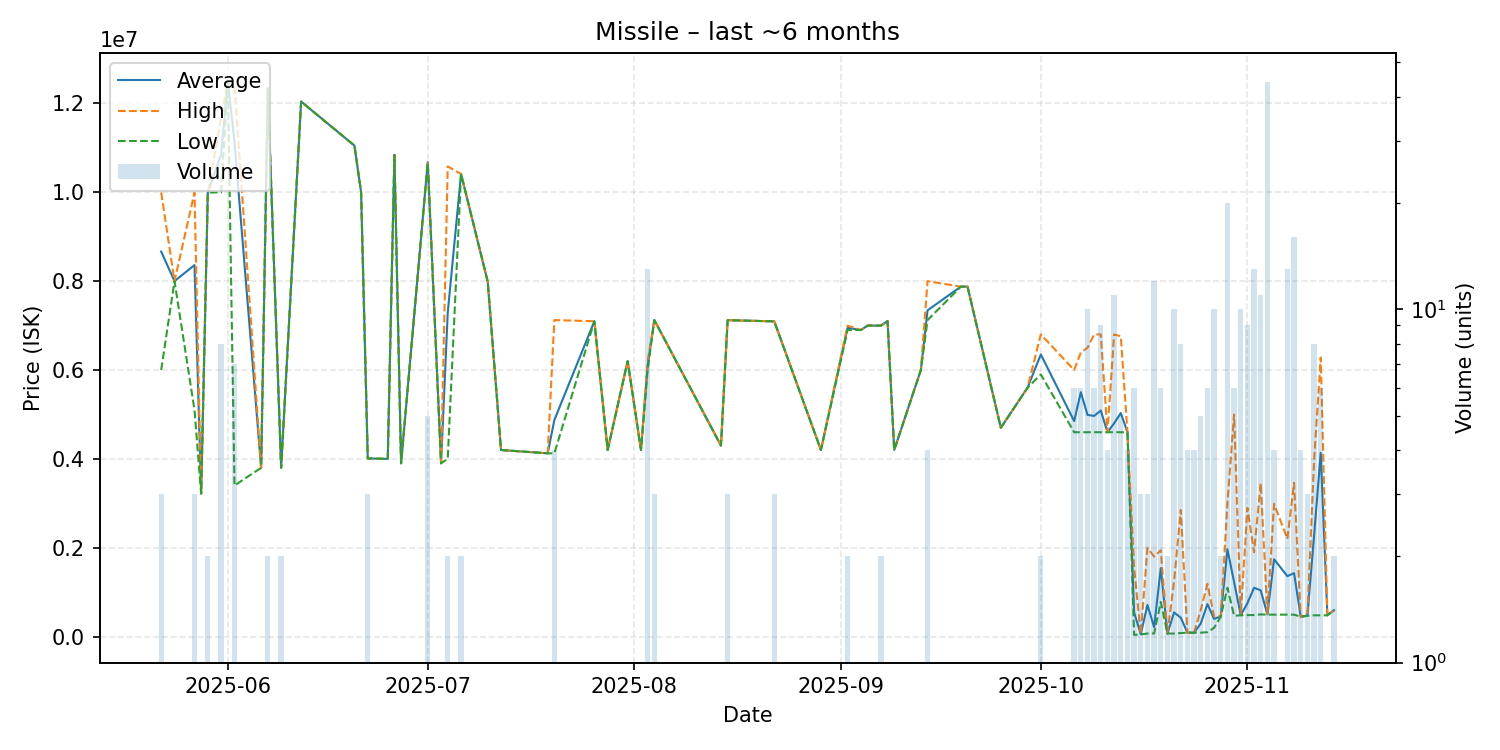

Data behind this chart, as committed beside it:
date, average, highest, lowest, order_count, volume
2025-05-22, 8664667, 9997000, 6000000, 3, 3
2025-05-24, 8000000, 8000000, 8000000, 1, 1
2025-05-27, 8361667, 9992500, 5100000, 3, 3
2025-05-28, 3220000, 3220000, 3220000, 1, 1
2025-05-29, 9994500, 9995000, 9994000, 2, 2
2025-05-31, 10853250, 11670000, 9996500, 8, 8
2025-06-01, 12510000, 12510000, 12510000, 1, 1
2025-06-02, 11133000, 12420000, 3401000, 3, 7
2025-06-06, 3800000, 3800000, 3800000, 1, 1
2025-06-07, 12335000, 12340000, 12330000, 2, 2
2025-06-09, 3802000, 3802000, 3802000, 2, 2
2025-06-12, 12040000, 12040000, 12040000, 1, 1
2025-06-20, 11050000, 11050000, 11050000, 1, 1
2025-06-21, 10000000, 10000000, 10000000, 1, 1
2025-06-22, 4010667, 4011000, 4010000, 2, 3
2025-06-25, 4000000, 4000000, 4000000, 1, 1
2025-06-26, 10840000, 10840000, 10840000, 1, 1
2025-06-27, 3901000, 3901000, 3901000, 1, 1
2025-07-01, 10676000, 10680000, 10670000, 2, 5
2025-07-03, 3901000, 3901000, 3901000, 1, 1
2025-07-04, 7290000, 10580000, 4000000, 2, 2
2025-07-06, 10410000, 10410000, 10410000, 2, 2
2025-07-10, 7990000, 7990000, 7990000, 1, 1
2025-07-12, 4200000, 4200000, 4200000, 1, 1
2025-07-19, 4125000, 4125000, 4125000, 1, 1
2025-07-20, 4874750, 7124000, 4125000, 2, 4
2025-07-26, 7097000, 7097000, 7097000, 1, 1
2025-07-28, 4200000, 4200000, 4200000, 1, 1
2025-07-31, 6200000, 6200000, 6200000, 1, 1
2025-08-02, 4200000, 4200000, 4200000, 1, 1
2025-08-03, 6091846, 6201000, 5998000, 5, 13
2025-08-04, 7124667, 7125000, 7124000, 3, 3
2025-08-14, 4300000, 4300000, 4300000, 1, 1
2025-08-15, 7121000, 7121000, 7121000, 1, 3
2025-08-22, 7095000, 7095500, 7094500, 3, 3
2025-08-29, 4200000, 4200000, 4200000, 1, 1
2025-09-02, 6949000, 6998000, 6900000, 2, 2
2025-09-04, 6900000, 6900000, 6900000, 1, 1
2025-09-05, 6999000, 6999000, 6999000, 1, 1
2025-09-07, 6999000, 7000000, 6998000, 2, 2
2025-09-08, 7101000, 7101000, 7101000, 1, 1
2025-09-09, 4200000, 4200000, 4200000, 1, 1
2025-09-13, 6000000, 6000000, 6000000, 1, 1
2025-09-14, 7342500, 7999000, 7124000, 4, 4
2025-09-19, 7876000, 7876000, 7876000, 1, 1
2025-09-20, 7877000, 7877000, 7877000, 1, 1
2025-09-25, 4700000, 4700000, 4700000, 1, 1
2025-09-29, 5600000, 5600000, 5600000, 1, 1
2025-10-01, 6350500, 6801000, 5900000, 2, 2
2025-10-06, 4850167, 6000000, 4600000, 6, 6
2025-10-07, 5499333, 6394000, 4600000, 6, 6
2025-10-08, 4989900, 6499500, 4600000, 9, 10
2025-10-09, 4967000, 6801000, 4600000, 6, 6
2025-10-10, 5088889, 6800000, 4600000, 9, 9
2025-10-11, 4600250, 4601000, 4599500, 4, 4
2025-10-12, 4800636, 6799000, 4601000, 11, 11
2025-10-13, 5032000, 6760000, 4600000, 5, 5
2025-10-14, 4600000, 4600000, 4600000, 3, 4
2025-10-15, 543340, 1550000, 40010, 5, 6
2025-10-16, 54067, 60000, 51100, 2, 3
... 28 more rows
